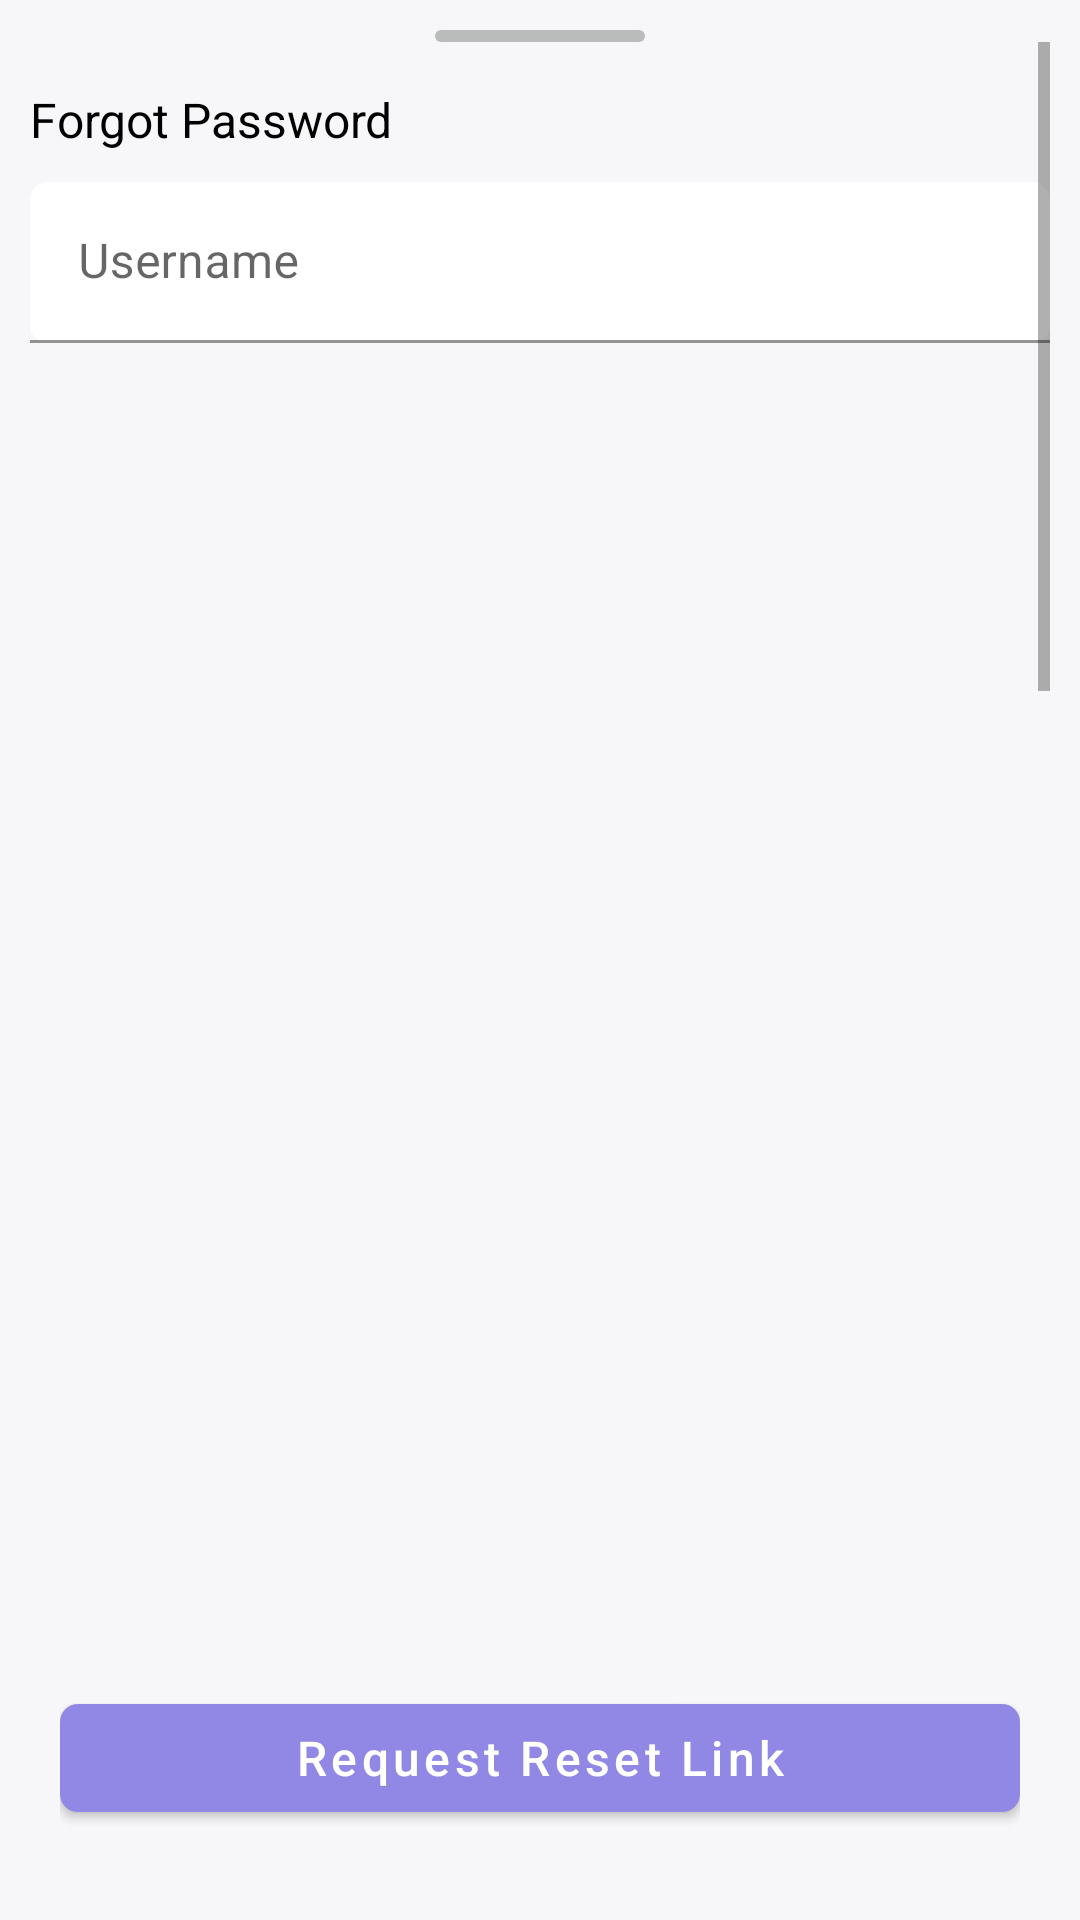

Here is an Android app screen rendered from its layout file. Give the layout XML and the strings, colors and styles it references.
<!-- AndroidManifest.xml: application theme Theme.Jasiri -->
<!-- res/layout/dialog_forget_password.xml -->
<?xml version="1.0" encoding="utf-8"?>
<androidx.constraintlayout.widget.ConstraintLayout xmlns:android="http://schemas.android.com/apk/res/android"
    android:layout_width="match_parent"
    android:layout_height="wrap_content"
    xmlns:app="http://schemas.android.com/apk/res-auto"
    xmlns:tools="http://schemas.android.com/tools"
    android:padding="@dimen/dp_10">
    <include
        android:id="@+id/actionDrag"
        layout="@layout/dialog_drag_content"
        android:layout_width="wrap_content"
        android:layout_height="wrap_content"
        app:layout_constraintEnd_toEndOf="parent"
        app:layout_constraintHorizontal_bias="0.5"
        app:layout_constraintStart_toStartOf="parent"
        app:layout_constraintTop_toTopOf="parent" />

    <ScrollView
        android:layout_width="match_parent"
        android:layout_height="0dp"
        android:fillViewport="true"
        app:layout_constraintTop_toBottomOf="@id/actionDrag">


        <LinearLayout
            android:layout_width="match_parent"
            android:layout_height="wrap_content"
            android:layout_marginTop="@dimen/dp_15"
            android:orientation="vertical">
            <com.google.android.material.textview.MaterialTextView
                android:layout_width="wrap_content"
                android:layout_height="wrap_content"
                android:text="@string/forgot_password"
                android:textColor="@color/black"
                android:layout_marginBottom="@dimen/dp_10"
                android:textSize="@dimen/sp_16"/>

            <com.google.android.material.textfield.TextInputLayout
                style="@style/Theme.Jasiri.CustomOutlinedTextInputLayout"
                android:layout_width="match_parent"
                android:layout_height="wrap_content"
                android:layout_marginBottom="10dp"
                android:hint="@string/user_name"
                app:boxCornerRadiusBottomEnd="6dp"
                app:boxCornerRadiusBottomStart="6dp"
                app:boxCornerRadiusTopEnd="6dp"
                app:boxCornerRadiusTopStart="6dp">

                <com.google.android.material.textfield.TextInputEditText
                    android:id="@+id/user_name"
                    android:layout_width="match_parent"
                    android:layout_height="wrap_content"
                    android:importantForAutofill="yes"
                    android:inputType="textEmailAddress"
                    tools:ignore="RtlCompat" />
            </com.google.android.material.textfield.TextInputLayout>


            <View
                android:layout_width="1dp"
                android:layout_height="20dp" />

            <View
                android:layout_width="1dp"
                android:layout_height="100dp" />
        </LinearLayout>

    </ScrollView>
    <LinearLayout
        android:id="@+id/buttons"
        android:layout_width="match_parent"
        android:layout_height="wrap_content"
        android:orientation="horizontal"
        android:paddingStart="10dp"
        android:paddingEnd="10dp"
        android:paddingBottom="20dp"
        app:layout_constraintBottom_toBottomOf="parent">

        <com.google.android.material.button.MaterialButton
            android:id="@+id/btnRequestLink"
            android:layout_width="0dp"
            android:layout_height="wrap_content"
            android:layout_gravity="center"
            android:layout_weight="1"
            android:paddingTop="5dp"
            android:paddingBottom="5dp"
            android:text="@string/request_reset_link"
            android:textAllCaps="false"
            android:textSize="16sp"
            app:cornerRadius="6dp" />

    </LinearLayout>

</androidx.constraintlayout.widget.ConstraintLayout>
<!-- res/layout/dialog_drag_content.xml (included above) -->
<?xml version="1.0" encoding="utf-8"?>
<ImageView android:contentDescription="@string/drag"
android:layout_width="wrap_content"
android:layout_height="wrap_content"
android:layout_gravity="center_horizontal"
android:background="@drawable/ic_drag_icon"
xmlns:android="http://schemas.android.com/apk/res/android" />
<!-- resources referenced by this layout -->
<resources>
  <color name="black">#FF000000</color>
  <dimen name="dp_10">10dp</dimen>
  <dimen name="dp_15">15dp</dimen>
  <dimen name="sp_16">16sp</dimen>
  <!-- drawable ic_drag_icon (drawable) -->
  <vector android:autoMirrored="true" android:height="4dp"
      android:viewportHeight="4" android:viewportWidth="70"
      android:width="70dp" xmlns:android="http://schemas.android.com/apk/res/android">
      <path android:fillColor="#BABCBB" android:pathData="M2,0L68,0A2,2 0,0 1,70 2L70,2A2,2 0,0 1,68 4L2,4A2,2 0,0 1,0 2L0,2A2,2 0,0 1,2 0z"/>
  </vector>
  <string name="drag">drag</string>
  <string name="forgot_password">Forgot Password</string>
  <string name="request_reset_link">Request Reset Link</string>
  <string name="user_name">Username</string>
  <style name="Theme.Jasiri.CustomOutlinedTextInputLayout" parent="Widget.MaterialComponents.TextInputLayout.FilledBox.Dense">
          <item name="boxCornerRadiusTopEnd">@dimen/dp_6</item>
          <item name="boxCornerRadiusTopStart">@dimen/dp_6</item>
          <item name="boxBackgroundColor">@color/white</item>
  
      </style>
  <style name="Theme.Jasiri" parent="Theme.MaterialComponents.Light.NoActionBar">
          
          <item name="colorPrimary">@color/primary</item>
          <item name="colorPrimaryVariant">@color/primary</item>
          <item name="colorOnPrimary">@color/white</item>
          
          <item name="colorSecondary">@color/secondary</item>
          <item name="colorSecondaryVariant">@color/secondary</item>
          <item name="colorOnSecondary">@color/black</item>
          <item name="android:statusBarColor">@color/background</item>
          <item name="android:windowLightStatusBar" tools:ignore="NewApi">true</item>
          <item name="android:windowBackground">@color/background</item>
          <item name="android:colorAccent">@color/secondary</item>
          
          
      </style>
  <dimen name="dp_6">6dp</dimen>
  <color name="white">#FFFFFFFF</color>
  <color name="primary">#9188e5</color>
  <color name="secondary">#f2c159</color>
  <color name="background">#f7f7f9</color>
</resources>
